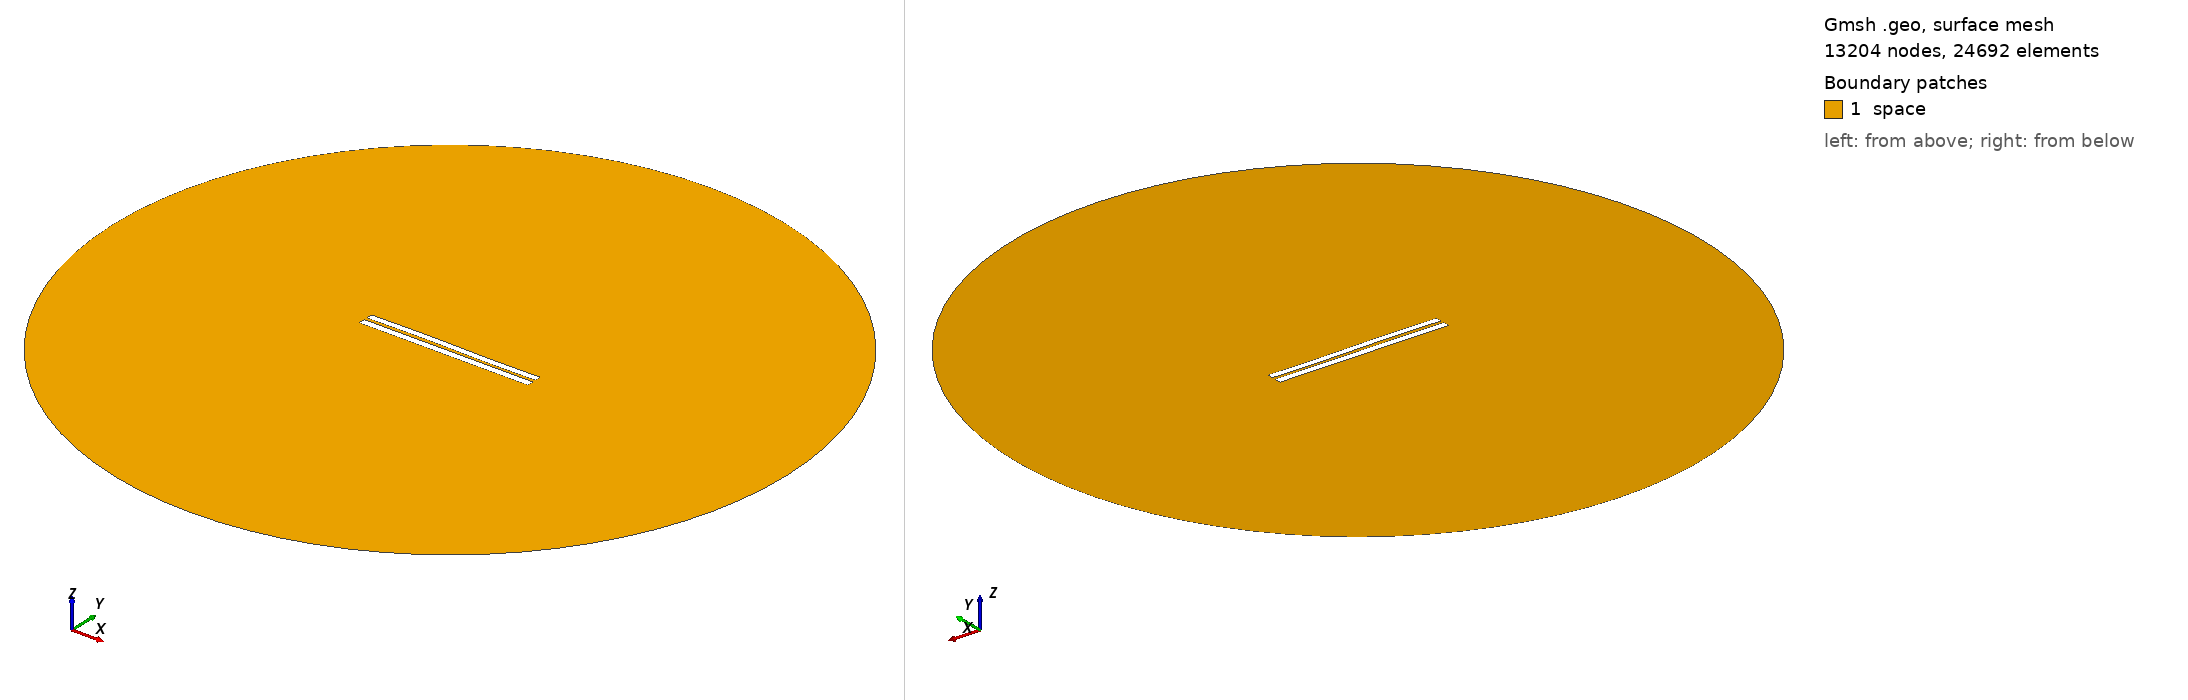

Gmsh geometry script, surface-meshed: 13204 nodes, 24692 surface elements. Boundary patches (legend numbers): 1 space. Left view from above one corner, right view from below the opposite corner. Legend entries are the model's physical surfaces. The drawing asked Gmsh for element sizes between 1% and 20% of the model's largest extent; the script's own settings can give other sizes.

=== 3973.geo (drawn) ===
//---------------------------------------
// Geometry kernel
//---------------------------------------

SetFactory("OpenCASCADE");



//---------------------------------------
// Parameters of the geometry
//---------------------------------------

// Overetch of the upper plate
overetch = 0.125;

// Distance between the plates
distance = 1.75;

// Discretization over the x axis (for the deformation)
nx = 50; 

// Length of the plate
L = 100 - overetch; 

// Number of modes
n = 4; 

// 1st mode coefficient
coeff(1) = -0.075;
beta(1) = 0.596864 * 3.1415926535 / L;

// 2nd mode coefficient
coeff(2) = 0.07499999999999998;
beta(2) = 1.49418 * 3.1415926535 / L;

// 3rd mode coefficient
coeff(3) = 0.15;
beta(3) = 2.50025 * 3.1415926535 / L;

// 4th mode coefficient
coeff(4) = 0.0;
beta(4) = 3.49999 * 3.1415926535 / L;



//---------------------------------------
// Upper plate (deformed rectangle)
//---------------------------------------

// Coordiantes of the upper plate
xmin = -50;
xmax = 50 - overetch;

// Height of the upper plate
yheight = 4 - 2 * overetch;

// Indexes of the points
UpperID[] = {};
LowerID[] = {};
LeftID[] = {};
RightID[] = {};

// Point index
p = 1;

// Horizontal edges
For i In {1:nx}
    x = xmin + (i-1)*(xmax - xmin)/(nx-1);

    y_bottom = distance / 2 + overetch;
    For j In {1:n}
        C = (Cosh(beta(j)*L) + Cos(beta(j)*L)) / (Sinh(beta(j)*L) + Sin(beta(j)*L));
        y_bottom  = y_bottom + coeff(j) * (Cosh(beta(j)*(x+50)) - Cos(beta(j)*(x+50)) - C * (Sinh(beta(j)*(x+50)) - Sin(beta(j)*(x+50))));
    EndFor

    y_top = y_bottom + yheight;

    Point(p) = {x, y_top, 0, 1.0};
    UpperID[i] = p;
    p = p + 1;

    Point(p) = {x, y_bottom, 0, 1.0};
    LowerID[i] = p;
    p = p + 1;
EndFor

// Create point lists
UpperPts[] = {}; LowerPts[] = {};
For i In {1:nx}
  UpperPts[] += {UpperID[i]};
  LowerPts[] += {LowerID[i]};
EndFor

// Build splines
Spline(1) = {UpperPts[]};
Spline(2) = {LowerPts[]};
Line(3) = {LowerPts[nx-1], UpperPts[nx-1]};
Line(4) = {LowerPts[0], UpperPts[0]};

// Build the plane surface
Curve Loop(1) = {2, 3, -1, -4};
Plane Surface(1) = {1};



//---------------------------------------
// Lower plate (rectangle)
//---------------------------------------

// Vertices
Point(1001) = {-50, -1, 0, 1.0};
Point(1002) = { 50, -1, 0, 1.0};
Point(1003) = { 50,  -5, 0, 1.0};
Point(1004) = {-50,  -5, 0, 1.0};

// Edges
Line(5) = {1001, 1002};
Line(6) = {1002, 1003};
Line(7) = {1003, 1004};
Line(8) = {1004, 1001};

// Plane surface
Line Loop(2) = {5, 6, 7, 8};
Plane Surface(2) = {2}; 



//---------------------------------------
// Outer (fictious) boundary
//---------------------------------------

// Points
Point(1005) = {0, 0, 0};       // Center
Point(1006) = {200, 0, 0};     // Start point
Point(1007) = {0, 200, 0};     // 90 degrees
Point(1008) = {-200, 0, 0};    // 180 degrees
Point(1009) = {0, -200, 0};    // 270 degrees

// Circle arcs (each needs start, center, end)
Circle(9) = {1006, 1005, 1007};
Circle(10) = {1007, 1005, 1008};
Circle(11) = {1008, 1005, 1009};
Circle(12) = {1009, 1005, 1006};

// Plane surface for the entire domain
Curve Loop(3) = {9, 10, 11, 12};
Surface(3) = {3};

// Subtract the plates from the whole domain to obtain the actual domain where we want to solve the equations
BooleanDifference{ Surface{3}; Delete; }{ Surface{1}; Surface{2}; Delete; }




//---------------------------------------
// Transfinite Lines/Curves
//---------------------------------------

// Set the number of points on the boundaries
r = 7;

// Plates
Transfinite Curve {1, 2} = 50*r Using Progression 1;
Transfinite Curve {3, 4} = 2*r Using Progression 1;
Transfinite Line {5, 7} = 50*r Using Progression 1;
Transfinite Line {6, 8} = 2*r Using Progression 1;

// Outer boundary
Transfinite Line {9, 10, 11, 12} = 20 Using Progression 1;



//---------------------------------------
// Physical groups
//---------------------------------------                

// Physical curves (boundaries)
Physical Line("force_segment", 10) = {2};
Physical Line("upper_plate", 11) = {1, 3, 4};
Physical Line("lower_plate", 12) = {5, 6, 7, 8};
Physical Line("boundary", 20) = {9, 10, 11, 12};

// Physical Surfaces
Physical Surface("space", 30) = {3};



//---------------------------------------
// 6. Generate the Mesh
//---------------------------------------

// 2D mesh generation
Mesh 2;
